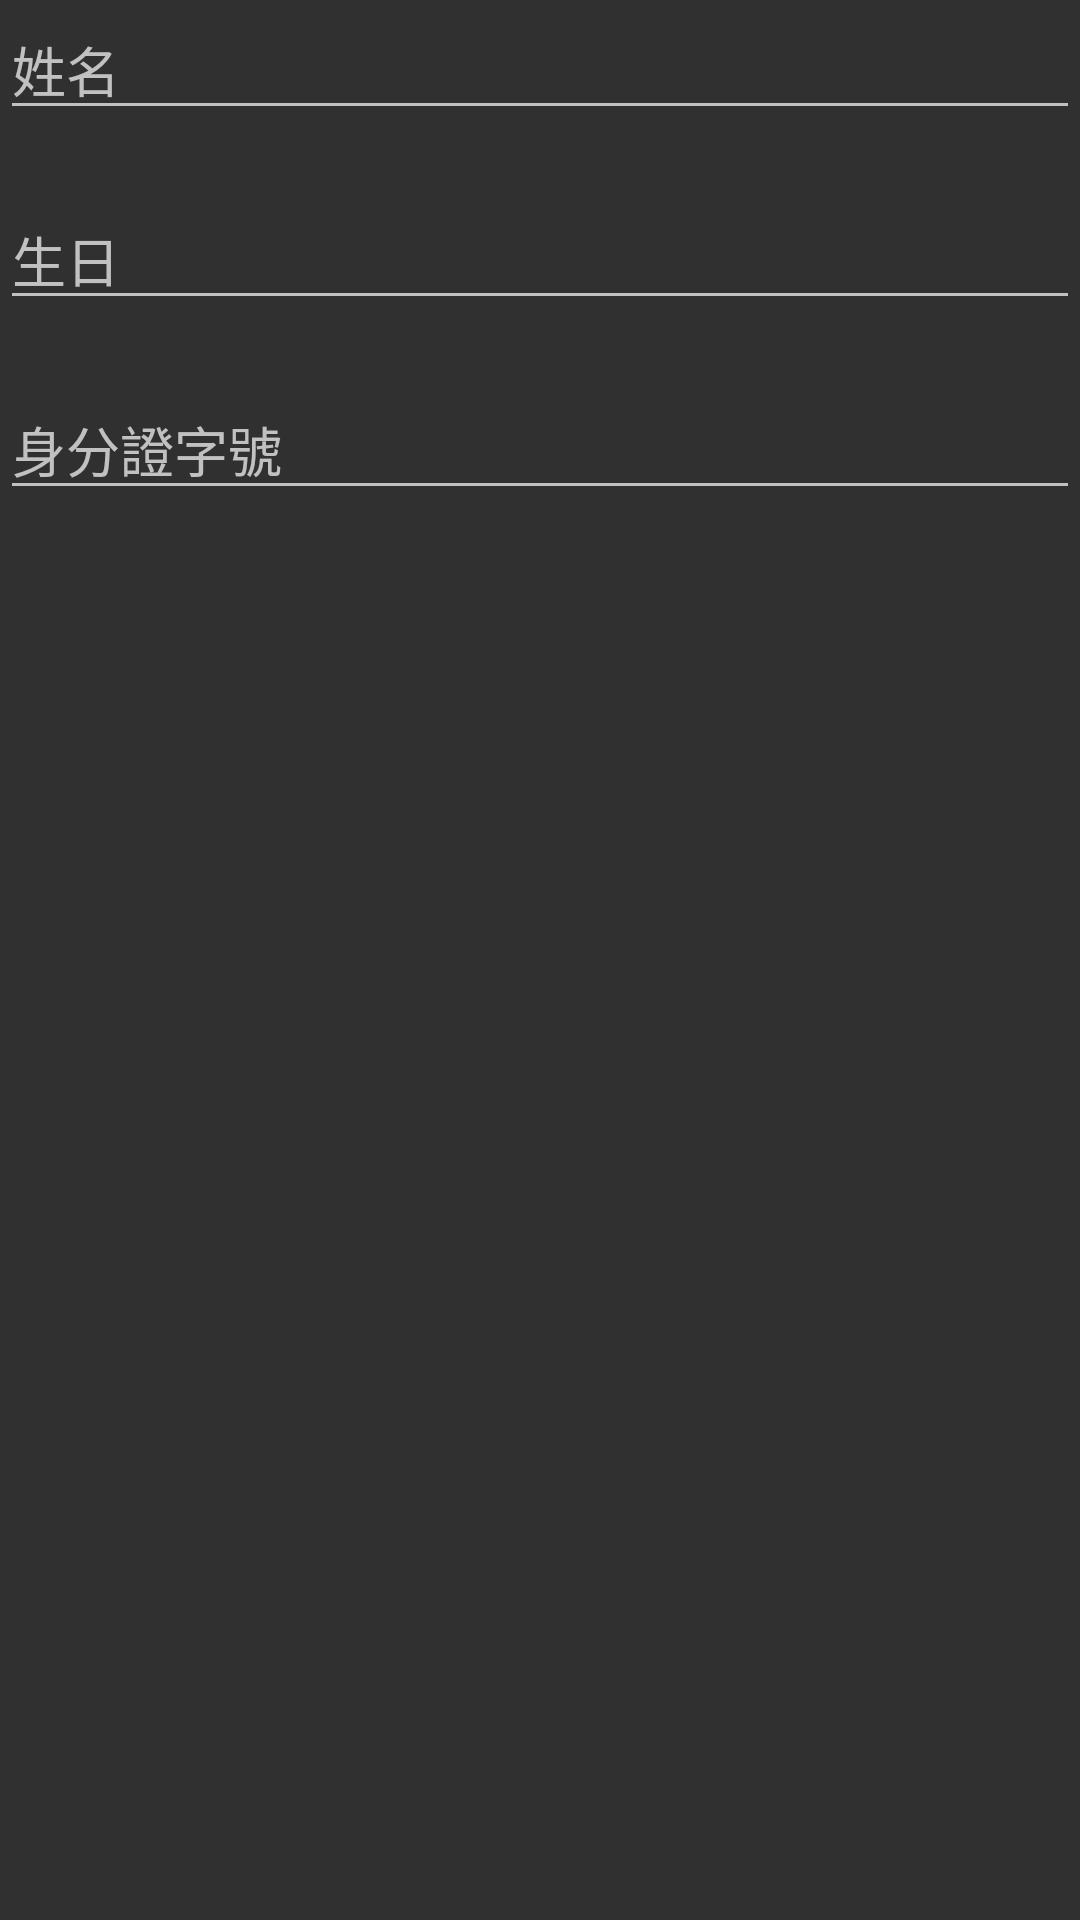

This screen was rendered from an Android layout file. Write that file and the resources it references.
<!-- AndroidManifest.xml: application theme Theme.AppCompat -->
<!-- res/layout/user_edit_dialog.xml -->
<?xml version="1.0" encoding="utf-8"?>
<androidx.constraintlayout.widget.ConstraintLayout xmlns:android="http://schemas.android.com/apk/res/android"
    xmlns:app="http://schemas.android.com/apk/res-auto"
    android:layout_width="match_parent"
    android:layout_height="match_parent">

    <EditText
        android:id="@+id/et_name"
        android:hint="@string/name"
        android:layout_width="match_parent"
        android:layout_height="wrap_content"
        app:layout_constraintEnd_toEndOf="parent"
        app:layout_constraintStart_toStartOf="parent"
        app:layout_constraintTop_toTopOf="parent" />

    <EditText
        android:id="@+id/et_birthday"
        android:hint="@string/birthday"
        android:layout_width="match_parent"
        android:layout_height="wrap_content"
        android:layout_marginTop="20dp"
        app:layout_constraintEnd_toEndOf="parent"
        app:layout_constraintStart_toStartOf="parent"
        app:layout_constraintTop_toBottomOf="@+id/et_name" />

    <EditText
        android:id="@+id/et_number"
        android:hint="@string/number"
        android:layout_width="match_parent"
        android:layout_height="wrap_content"
        android:layout_marginTop="20dp"
        app:layout_constraintEnd_toEndOf="parent"
        app:layout_constraintStart_toStartOf="parent"
        app:layout_constraintTop_toBottomOf="@+id/et_birthday" />
</androidx.constraintlayout.widget.ConstraintLayout>
<!-- resources referenced by this layout -->
<resources>
  <string name="birthday">生日</string>
  <string name="name">姓名</string>
  <string name="number">身分證字號</string>
</resources>
